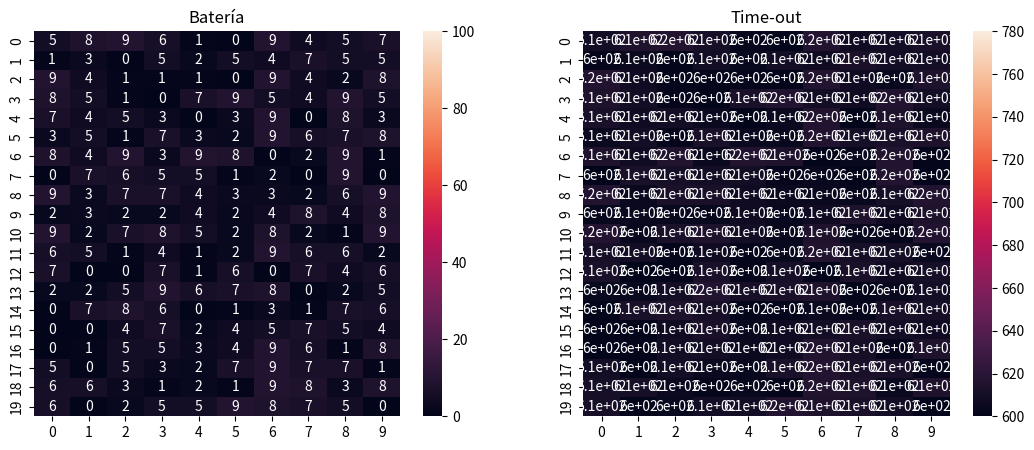

Recreate this plot in Python. (Note: this script raises an exception after producing the figure.)
import seaborn
import numpy as np
import matplotlib.pyplot as plt
import matplotlib
import random;  random.seed(348573985)

#%% ------------------- VARIABLES GLOBALES -------------------
# Suponemos ixj nodos, establecidos en una forma de malla.
TAM_SIM  = (20, 10)
# Tamaño de la ventana de show_step()
WIN_SIZE = (13, 5)

# Rango representante de la batería gastada por medición (%).
BAT_DRAIN = (1, 1.2)

# ¿Usar la gestión de energía?
OPC = True

# Cada celda tiene el 'cansancio' de la batería (100 - %batería). Inicialmente
# suponemos un estado de desgaste bajo.
_bat = np.random.randint(low=0, high=10, size=TAM_SIM)

# Información relativa a la tasa de muestreo (rango de time-out y estado actual)
T_LIMIT  = [10*60, 13*60] # Min == 10 min, Max == 13 min. Tiempo en segundos.
_timeOut = np.matrix('0 0; 0 0') 

# Instante actual de la simulación
_T = 0



#%% ------------------- FUNCIONES IMPLEMENTADAS -------------------

def move_figure(f, x, y):
    """_summary_
    
    > Precondición: Ninguna.
    > Postcondición: Fuerza a que la figura f se desplaze a las coordenadas (x,y)
    de la pantalla.
    """
    backend = matplotlib.get_backend()
    if backend == 'TkAgg':
        f.canvas.manager.window.wm_geometry("+%d+%d" % (x, y))
    elif backend == 'WXAgg':
        f.canvas.manager.window.SetPosition((x, y))
    else:
        f.canvas.manager.window.move(x, y)

def show_step():
    """_summary_
    
    > Precondición: Ninguna.
    > Postcondición: Se muestra una ventana con información relativa al estado
    de la simulación en el instante _T actual. La ejecución es bloqueante, finaliza
    al cerrar la ventana.
    """
    global _bat, _timeOut, T_LIMIT, _T, WIN_SIZE
    plt.close('all')
    fig, ax = plt.subplots(1, 2, figsize=WIN_SIZE)
    seaborn.heatmap(_bat, vmin=0, vmax=100, annot=True, ax=ax[0]).set_title('Batería')
    seaborn.heatmap(_timeOut, vmin=T_LIMIT[0], vmax=T_LIMIT[1], annot=True, ax=ax[1]).set_title('Time-out')
    print('\n'*10, "\tTIEMPO DE SIMULACIÓN:\t", _T)
    move_figure(fig, 50, 50)
    plt.show()

def time_forward(nodo_i):
    """_summary_

    > Precondición: nodo_i es un array de los nodos con el mínimo tiempo de espera.
    > Postcondición: Avanza T_ y actualiza el timeOut de todos los nodos hasta el instante
    en el que se se activa aquel nodo con la menor espera. Devuelve un array con los nodos
    de espera mínima
    """
    global _T, _timeOut
    
    # Lo localizamos en la malla y observamos su tiempo de espera.
    t_espera = _timeOut[int(nodo_i[0]/TAM_SIM[1]), nodo_i[0]%TAM_SIM[1]]
    
    # Avanzamos hasta dicha posición en el tiempo y actualizamos los nodos.
    _T += t_espera 
    _timeOut -= t_espera
    
    # Devuelve el array de nodos cuya espera sea la mínima.
    return np.flatnonzero(_timeOut == _timeOut.min())

def battery_substraction(nodo_i):
    """_summary_

    > Precondición: nodo_i es un array de los nodos que han realizado una medida.
    > Postcondición: substrae una cantidad aleatoria de energía de las baterías de los nodos
    que realizaron una medición.
    """
    global _bat, TAM_SIM, BAT_DRAIN
    for i in nodo_i:
        _bat[int(i/TAM_SIM[1]), i%TAM_SIM[1]] += round(random.uniform(BAT_DRAIN[0], BAT_DRAIN[1]), 2)
        if _bat[int(i/TAM_SIM[1]), i%TAM_SIM[1]] > 100:
            _bat[int(i/TAM_SIM[1]), i%TAM_SIM[1]] = 100
    
def init_timeOut():
    """_summary_

    > Precondición: Ninguna.
    > Postcondición: Inicializa _timeOut con el estado inicial de las baterías.
    """
    global _bat, _timeOut, T_LIMIT
    min_cansancio = _bat.min()
    MAX_C = 100 - min_cansancio # Rango de cansancios en la batería (0, 100-min_c)
    
    # Se realiza la inicialización de _timeOut
    _timeOut = (((_bat - min_cansancio) / MAX_C) * (T_LIMIT[1]-T_LIMIT[0])) + T_LIMIT[0]
    return np.flatnonzero(_timeOut == _timeOut.min()) # Devuelve los nodos que se actualizarán antes

def act_nodo(nodo_i):
    """_summary_

    > Precondición: nodo_i es un array de aquellos nodos despiertos que realizaron una
    medición.
    > Postcondición: actualiza sus tiempos de espera en base al cansancio actual.
    """
    global _bat, TAM_SIM, _timeOut
    min_cansancio = _bat.min()
    MAX_C = 100 - min_cansancio # Rango de cansancios en la batería (0, 100-min_c)
    
    # Cada nodo es asignado un tiempo de espera según su cansancio actual.
    for i in nodo_i:
        c = int(i/TAM_SIM[1]); f = i%TAM_SIM[1]
        # Se actualizan de la misma forma que al inicio
        _timeOut[c, f] = (((_bat[c, f] - min_cansancio) / MAX_C) * (T_LIMIT[1]-T_LIMIT[0])) + T_LIMIT[0]
    
    return np.flatnonzero(_timeOut == _timeOut.min()) # Devuelve los nodos que se actualizarán antes
        


#%% ------------------- MAIN -------------------
if __name__ == '__main__':
    # Asignación inicial según la batería
    ids = init_timeOut()
    show_step()
    
    # Evolución de la simulación
    if OPC: # Con gestión de energía
        while not np.isin(_bat, 100).any(): # Cuanto una batería se gaste, se para la ejecución.
            ids = time_forward(ids)
            battery_substraction(ids)
            ids = act_nodo(ids)
            #show_step()
    else: # Sin gestión de energía
        _bat = _bat.astype('float64')
        tst = _bat >= 100
        while not tst.any():
            _bat += np.random.uniform(low=BAT_DRAIN[0], high=BAT_DRAIN[1], size=_bat.shape)
            tst = _bat >= 100

    show_step()
    print('\n'*10, "\t\t.: SIMULACIÓN TERMINADA EN T =", _T, ':.\n\n')
    
    print('> ' + str(_bat.mean()))